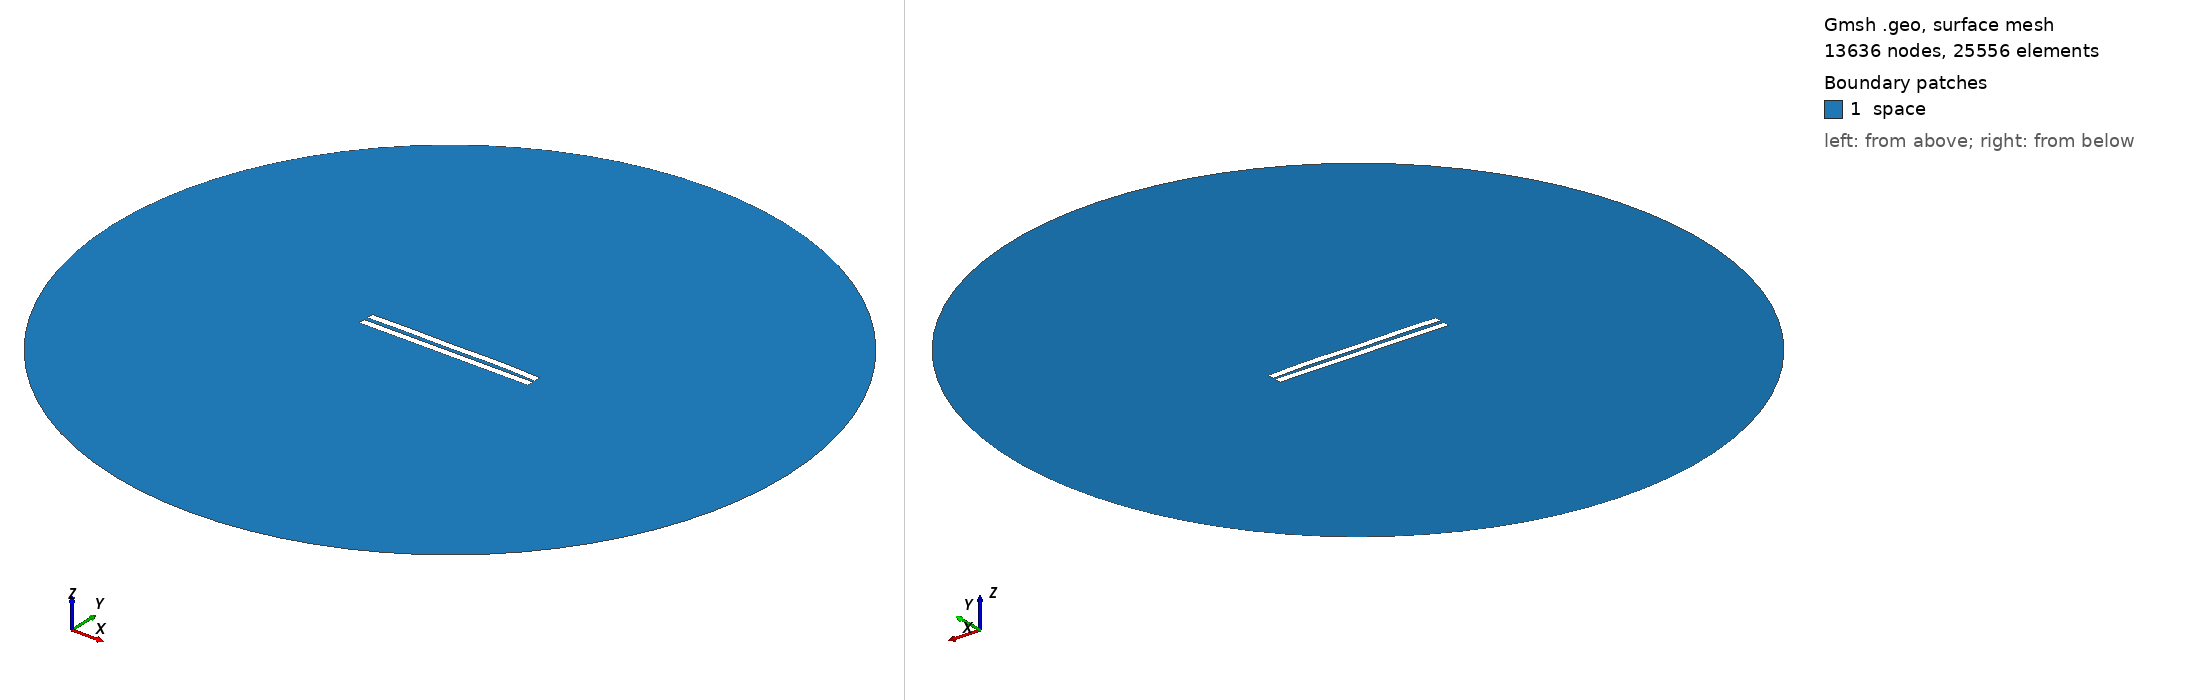

Gmsh geometry script, surface-meshed: 13636 nodes, 25556 surface elements. Boundary patches (legend numbers): 1 space. Left view from above one corner, right view from below the opposite corner. Legend entries are the model's physical surfaces. The drawing asked Gmsh for element sizes between 1% and 20% of the model's largest extent; the script's own settings can give other sizes.

=== 2610.geo (drawn) ===
//---------------------------------------
// Geometry kernel
//---------------------------------------

SetFactory("OpenCASCADE");



//---------------------------------------
// Parameters of the geometry
//---------------------------------------

// Overetch of the upper plate
overetch = 0.0;

// Distance between the plates
distance = 2.5;

// Discretization over the x axis (for the deformation)
nx = 50; 

// Length of the plate
L = 100 - overetch; 

// Number of modes
n = 4; 

// 1st mode coefficient
coeff(1) = -0.15;
beta(1) = 0.596864 * 3.1415926535 / L;

// 2nd mode coefficient
coeff(2) = 0.15;
beta(2) = 1.49418 * 3.1415926535 / L;

// 3rd mode coefficient
coeff(3) = -0.075;
beta(3) = 2.50025 * 3.1415926535 / L;

// 4th mode coefficient
coeff(4) = 0.15;
beta(4) = 3.49999 * 3.1415926535 / L;



//---------------------------------------
// Upper plate (deformed rectangle)
//---------------------------------------

// Coordiantes of the upper plate
xmin = -50;
xmax = 50 - overetch;

// Height of the upper plate
yheight = 4 - 2 * overetch;

// Indexes of the points
UpperID[] = {};
LowerID[] = {};
LeftID[] = {};
RightID[] = {};

// Point index
p = 1;

// Horizontal edges
For i In {1:nx}
    x = xmin + (i-1)*(xmax - xmin)/(nx-1);

    y_bottom = distance / 2 + overetch;
    For j In {1:n}
        C = (Cosh(beta(j)*L) + Cos(beta(j)*L)) / (Sinh(beta(j)*L) + Sin(beta(j)*L));
        y_bottom  = y_bottom + coeff(j) * (Cosh(beta(j)*(x+50)) - Cos(beta(j)*(x+50)) - C * (Sinh(beta(j)*(x+50)) - Sin(beta(j)*(x+50))));
    EndFor

    y_top = y_bottom + yheight;

    Point(p) = {x, y_top, 0, 1.0};
    UpperID[i] = p;
    p = p + 1;

    Point(p) = {x, y_bottom, 0, 1.0};
    LowerID[i] = p;
    p = p + 1;
EndFor

// Create point lists
UpperPts[] = {}; LowerPts[] = {};
For i In {1:nx}
  UpperPts[] += {UpperID[i]};
  LowerPts[] += {LowerID[i]};
EndFor

// Build splines
Spline(1) = {UpperPts[]};
Spline(2) = {LowerPts[]};
Line(3) = {LowerPts[nx-1], UpperPts[nx-1]};
Line(4) = {LowerPts[0], UpperPts[0]};

// Build the plane surface
Curve Loop(1) = {2, 3, -1, -4};
Plane Surface(1) = {1};



//---------------------------------------
// Lower plate (rectangle)
//---------------------------------------

// Vertices
Point(1001) = {-50, -1, 0, 1.0};
Point(1002) = { 50, -1, 0, 1.0};
Point(1003) = { 50,  -5, 0, 1.0};
Point(1004) = {-50,  -5, 0, 1.0};

// Edges
Line(5) = {1001, 1002};
Line(6) = {1002, 1003};
Line(7) = {1003, 1004};
Line(8) = {1004, 1001};

// Plane surface
Line Loop(2) = {5, 6, 7, 8};
Plane Surface(2) = {2}; 



//---------------------------------------
// Outer (fictious) boundary
//---------------------------------------

// Points
Point(1005) = {0, 0, 0};       // Center
Point(1006) = {200, 0, 0};     // Start point
Point(1007) = {0, 200, 0};     // 90 degrees
Point(1008) = {-200, 0, 0};    // 180 degrees
Point(1009) = {0, -200, 0};    // 270 degrees

// Circle arcs (each needs start, center, end)
Circle(9) = {1006, 1005, 1007};
Circle(10) = {1007, 1005, 1008};
Circle(11) = {1008, 1005, 1009};
Circle(12) = {1009, 1005, 1006};

// Plane surface for the entire domain
Curve Loop(3) = {9, 10, 11, 12};
Surface(3) = {3};

// Subtract the plates from the whole domain to obtain the actual domain where we want to solve the equations
BooleanDifference{ Surface{3}; Delete; }{ Surface{1}; Surface{2}; Delete; }




//---------------------------------------
// Transfinite Lines/Curves
//---------------------------------------

// Set the number of points on the boundaries
r = 7;

// Plates
Transfinite Curve {1, 2} = 50*r Using Progression 1;
Transfinite Curve {3, 4} = 2*r Using Progression 1;
Transfinite Line {5, 7} = 50*r Using Progression 1;
Transfinite Line {6, 8} = 2*r Using Progression 1;

// Outer boundary
Transfinite Line {9, 10, 11, 12} = 20 Using Progression 1;



//---------------------------------------
// Physical groups
//---------------------------------------                

// Physical curves (boundaries)
Physical Line("force_segment", 10) = {2};
Physical Line("upper_plate", 11) = {1, 3, 4};
Physical Line("lower_plate", 12) = {5, 6, 7, 8};
Physical Line("boundary", 20) = {9, 10, 11, 12};

// Physical Surfaces
Physical Surface("space", 30) = {3};



//---------------------------------------
// 6. Generate the Mesh
//---------------------------------------

// 2D mesh generation
Mesh 2;
